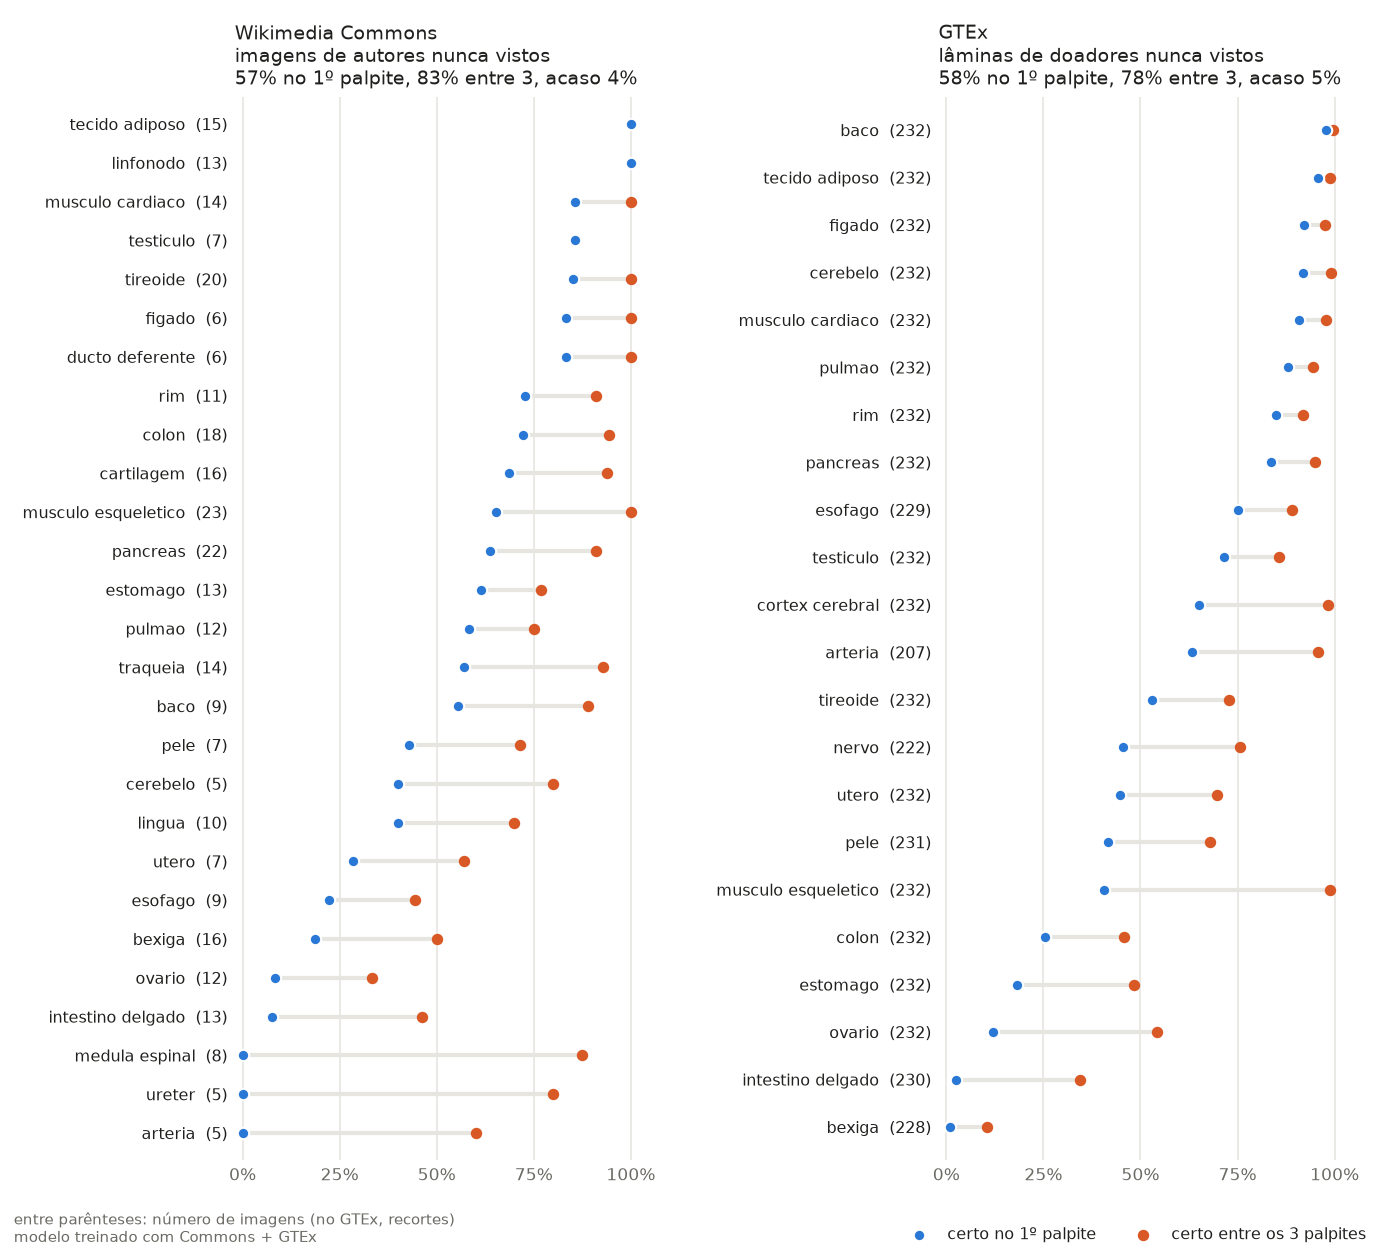

Values plotted in this chart, from the file beside it:
teste, tecido, n, acertos_top1, top1, acertos_top3, top3
Commons, arteria, 5, 0, 0.0, 3, 0.6
Commons, baco, 9, 5, 0.5556, 8, 0.8889
Commons, bexiga, 16, 3, 0.1875, 8, 0.5
Commons, cartilagem, 16, 11, 0.6875, 15, 0.9375
Commons, cerebelo, 5, 2, 0.4, 4, 0.8
Commons, colon, 18, 13, 0.7222, 17, 0.9444
Commons, ducto deferente, 6, 5, 0.8333, 6, 1.0
Commons, esofago, 9, 2, 0.2222, 4, 0.4444
Commons, estomago, 13, 8, 0.6154, 10, 0.7692
Commons, figado, 6, 5, 0.8333, 6, 1.0
Commons, intestino delgado, 13, 1, 0.07692, 6, 0.4615
Commons, linfonodo, 13, 13, 1.0, 13, 1.0
Commons, lingua, 10, 4, 0.4, 7, 0.7
Commons, medula espinal, 8, 0, 0.0, 7, 0.875
Commons, musculo cardiaco, 14, 12, 0.8571, 14, 1.0
Commons, musculo esqueletico, 23, 15, 0.6522, 23, 1.0
Commons, ovario, 12, 1, 0.08333, 4, 0.3333
Commons, pancreas, 22, 14, 0.6364, 20, 0.9091
Commons, pele, 7, 3, 0.4286, 5, 0.7143
Commons, pulmao, 12, 7, 0.5833, 9, 0.75
Commons, rim, 11, 8, 0.7273, 10, 0.9091
Commons, tecido adiposo, 15, 15, 1.0, 15, 1.0
Commons, testiculo, 7, 6, 0.8571, 6, 0.8571
Commons, tireoide, 20, 17, 0.85, 20, 1.0
Commons, traqueia, 14, 8, 0.5714, 13, 0.9286
Commons, ureter, 5, 0, 0.0, 4, 0.8
Commons, utero, 7, 2, 0.2857, 4, 0.5714
GTEx, arteria, 207, 131, 0.6329, 198, 0.9565
GTEx, baco, 232, 227, 0.9784, 231, 0.9957
GTEx, bexiga, 228, 2, 0.008772, 24, 0.1053
GTEx, cerebelo, 232, 213, 0.9181, 230, 0.9914
GTEx, colon, 232, 59, 0.2543, 106, 0.4569
GTEx, cortex cerebral, 232, 151, 0.6509, 228, 0.9828
GTEx, esofago, 229, 172, 0.7511, 204, 0.8908
GTEx, estomago, 232, 42, 0.181, 112, 0.4828
GTEx, figado, 232, 214, 0.9224, 226, 0.9741
GTEx, intestino delgado, 230, 6, 0.02609, 79, 0.3435
GTEx, musculo cardiaco, 232, 211, 0.9095, 227, 0.9784
GTEx, musculo esqueletico, 232, 94, 0.4052, 229, 0.9871
GTEx, nervo, 222, 101, 0.455, 168, 0.7568
GTEx, ovario, 232, 28, 0.1207, 126, 0.5431
GTEx, pancreas, 232, 194, 0.8362, 220, 0.9483
GTEx, pele, 231, 96, 0.4156, 157, 0.6797
GTEx, pulmao, 232, 204, 0.8793, 219, 0.944
GTEx, rim, 232, 197, 0.8491, 213, 0.9181
GTEx, tecido adiposo, 232, 222, 0.9569, 229, 0.9871
GTEx, testiculo, 232, 166, 0.7155, 199, 0.8578
GTEx, tireoide, 232, 123, 0.5302, 169, 0.7284
GTEx, utero, 232, 104, 0.4483, 162, 0.6983
